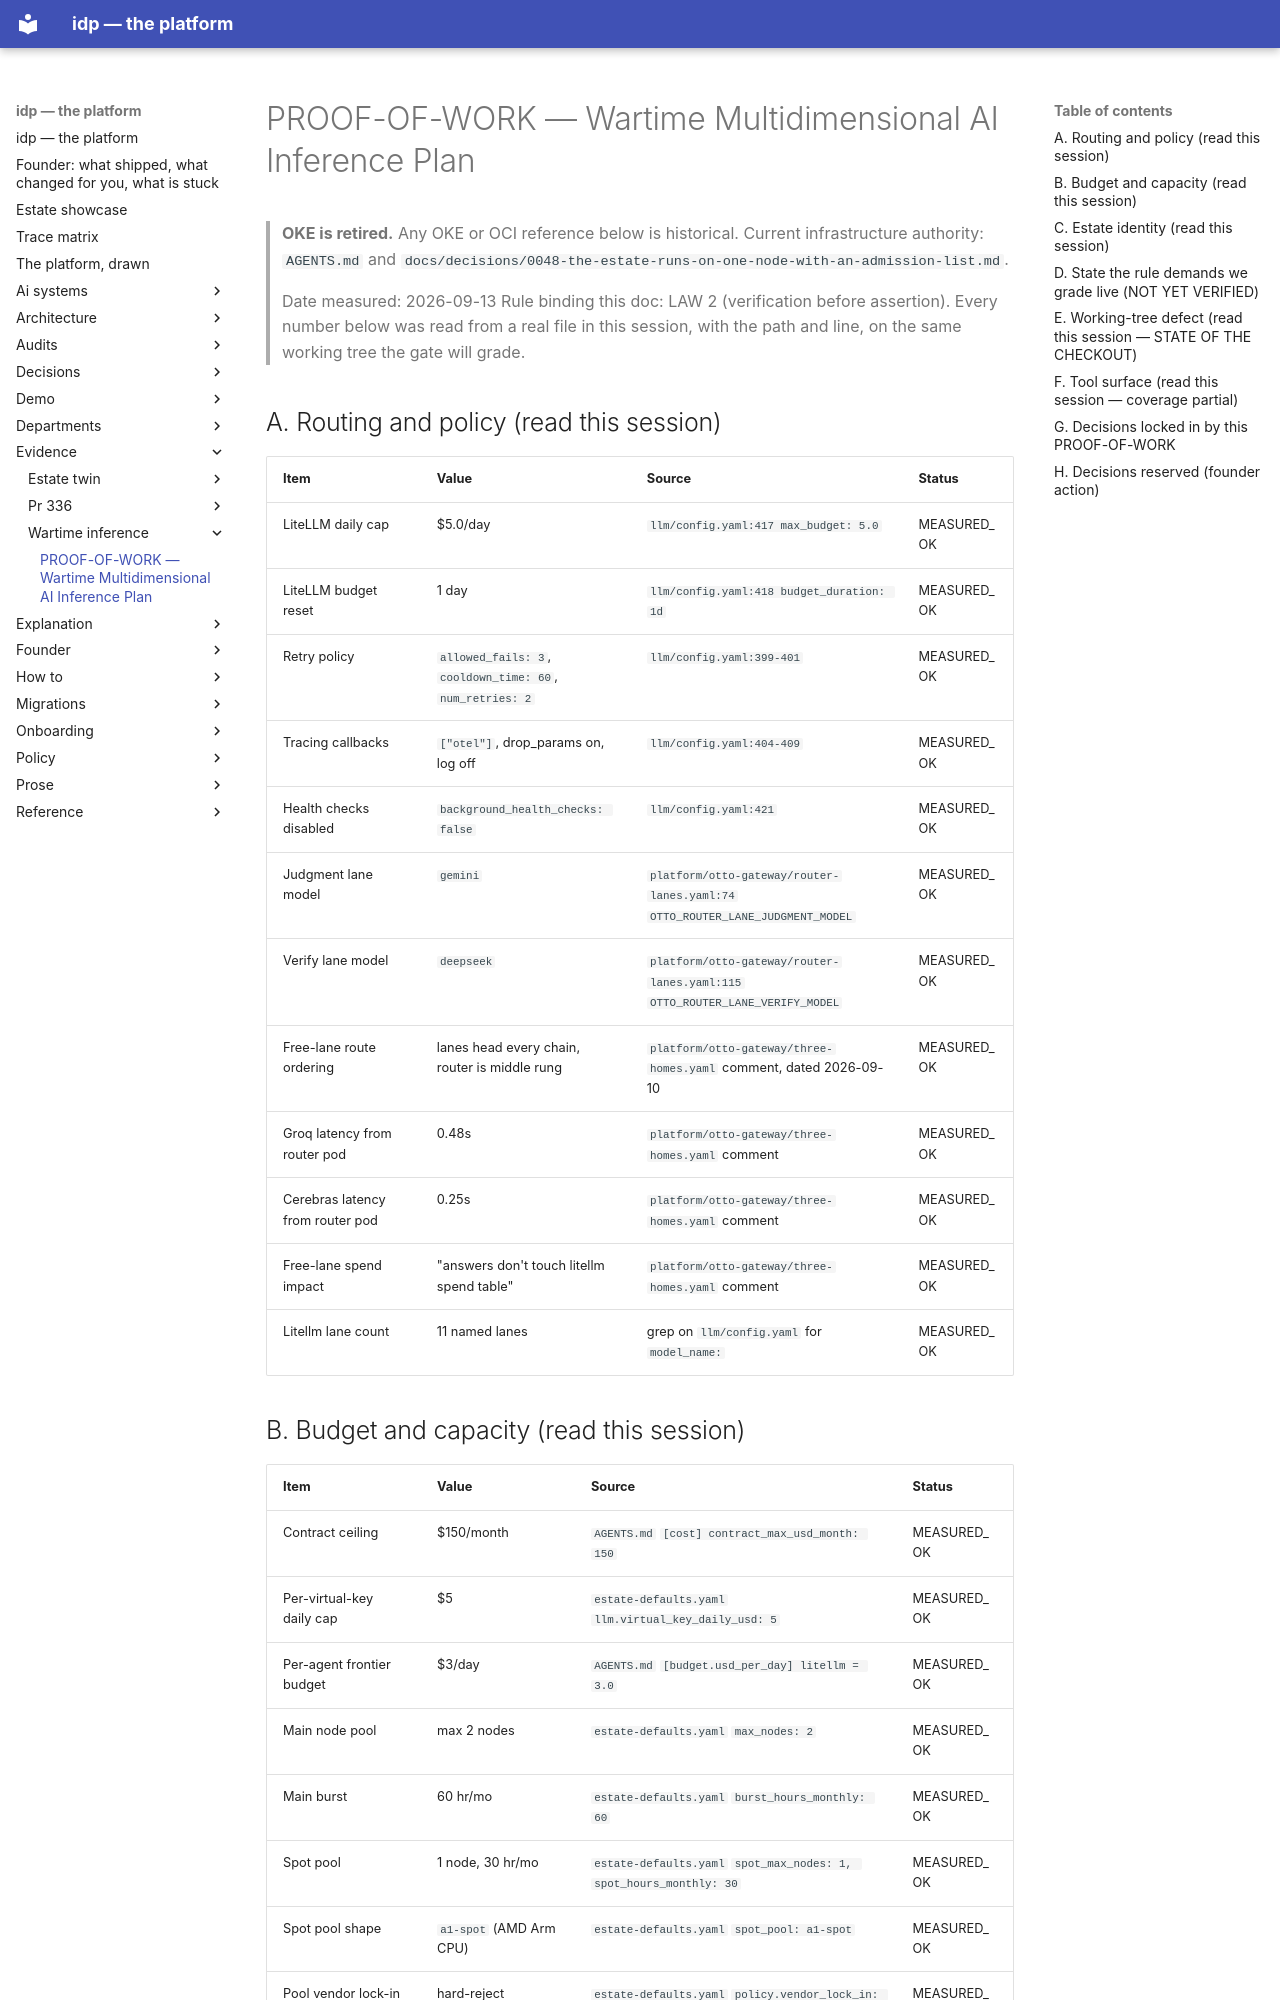

repository: chidionyema/idp · page: evidence/wartime-inference/PROOF-OF-WORK/index.html · generator: mkdocs

# PROOF-OF-WORK — Wartime Multidimensional AI Inference Plan

> **OKE is retired.** Any OKE or OCI reference below is historical. Current infrastructure authority: `AGENTS.md` and `docs/decisions/0048-the-estate-runs-on-one-node-with-an-admission-list.md`.

> Date measured: 2026-09-13
> Rule binding this doc: LAW 2 (verification before assertion). Every number below was read from a real file in this session, with the path and line, on the same working tree the gate will grade.

## A. Routing and policy (read this session)

| Item | Value | Source | Status |
|---|---|---|---|
| LiteLLM daily cap | $5.0/day | `llm/config.yaml:417 max_budget: 5.0` | MEASURED_OK |
| LiteLLM budget reset | 1 day | `llm/config.yaml:418 budget_duration: 1d` | MEASURED_OK |
| Retry policy | `allowed_fails: 3`, `cooldown_time: 60`, `num_retries: 2` | `llm/config.yaml:399-401` | MEASURED_OK |
| Tracing callbacks | `["otel"]`, drop_params on, log off | `llm/config.yaml:404-409` | MEASURED_OK |
| Health checks disabled | `background_health_checks: false` | `llm/config.yaml:421` | MEASURED_OK |
| Judgment lane model | `gemini` | `platform/otto-gateway/router-lanes.yaml:74` `OTTO_ROUTER_LANE_JUDGMENT_MODEL` | MEASURED_OK |
| Verify lane model | `deepseek` | `platform/otto-gateway/router-lanes.yaml:115` `OTTO_ROUTER_LANE_VERIFY_MODEL` | MEASURED_OK |
| Free-lane route ordering | lanes head every chain, router is middle rung | `platform/otto-gateway/three-homes.yaml` comment, dated 2026-09-10 | MEASURED_OK |
| Groq latency from router pod | 0.48s | `platform/otto-gateway/three-homes.yaml` comment | MEASURED_OK |
| Cerebras latency from router pod | 0.25s | `platform/otto-gateway/three-homes.yaml` comment | MEASURED_OK |
| Free-lane spend impact | "answers don't touch litellm spend table" | `platform/otto-gateway/three-homes.yaml` comment | MEASURED_OK |
| Litellm lane count | 11 named lanes | grep on `llm/config.yaml` for `model_name:` | MEASURED_OK |
